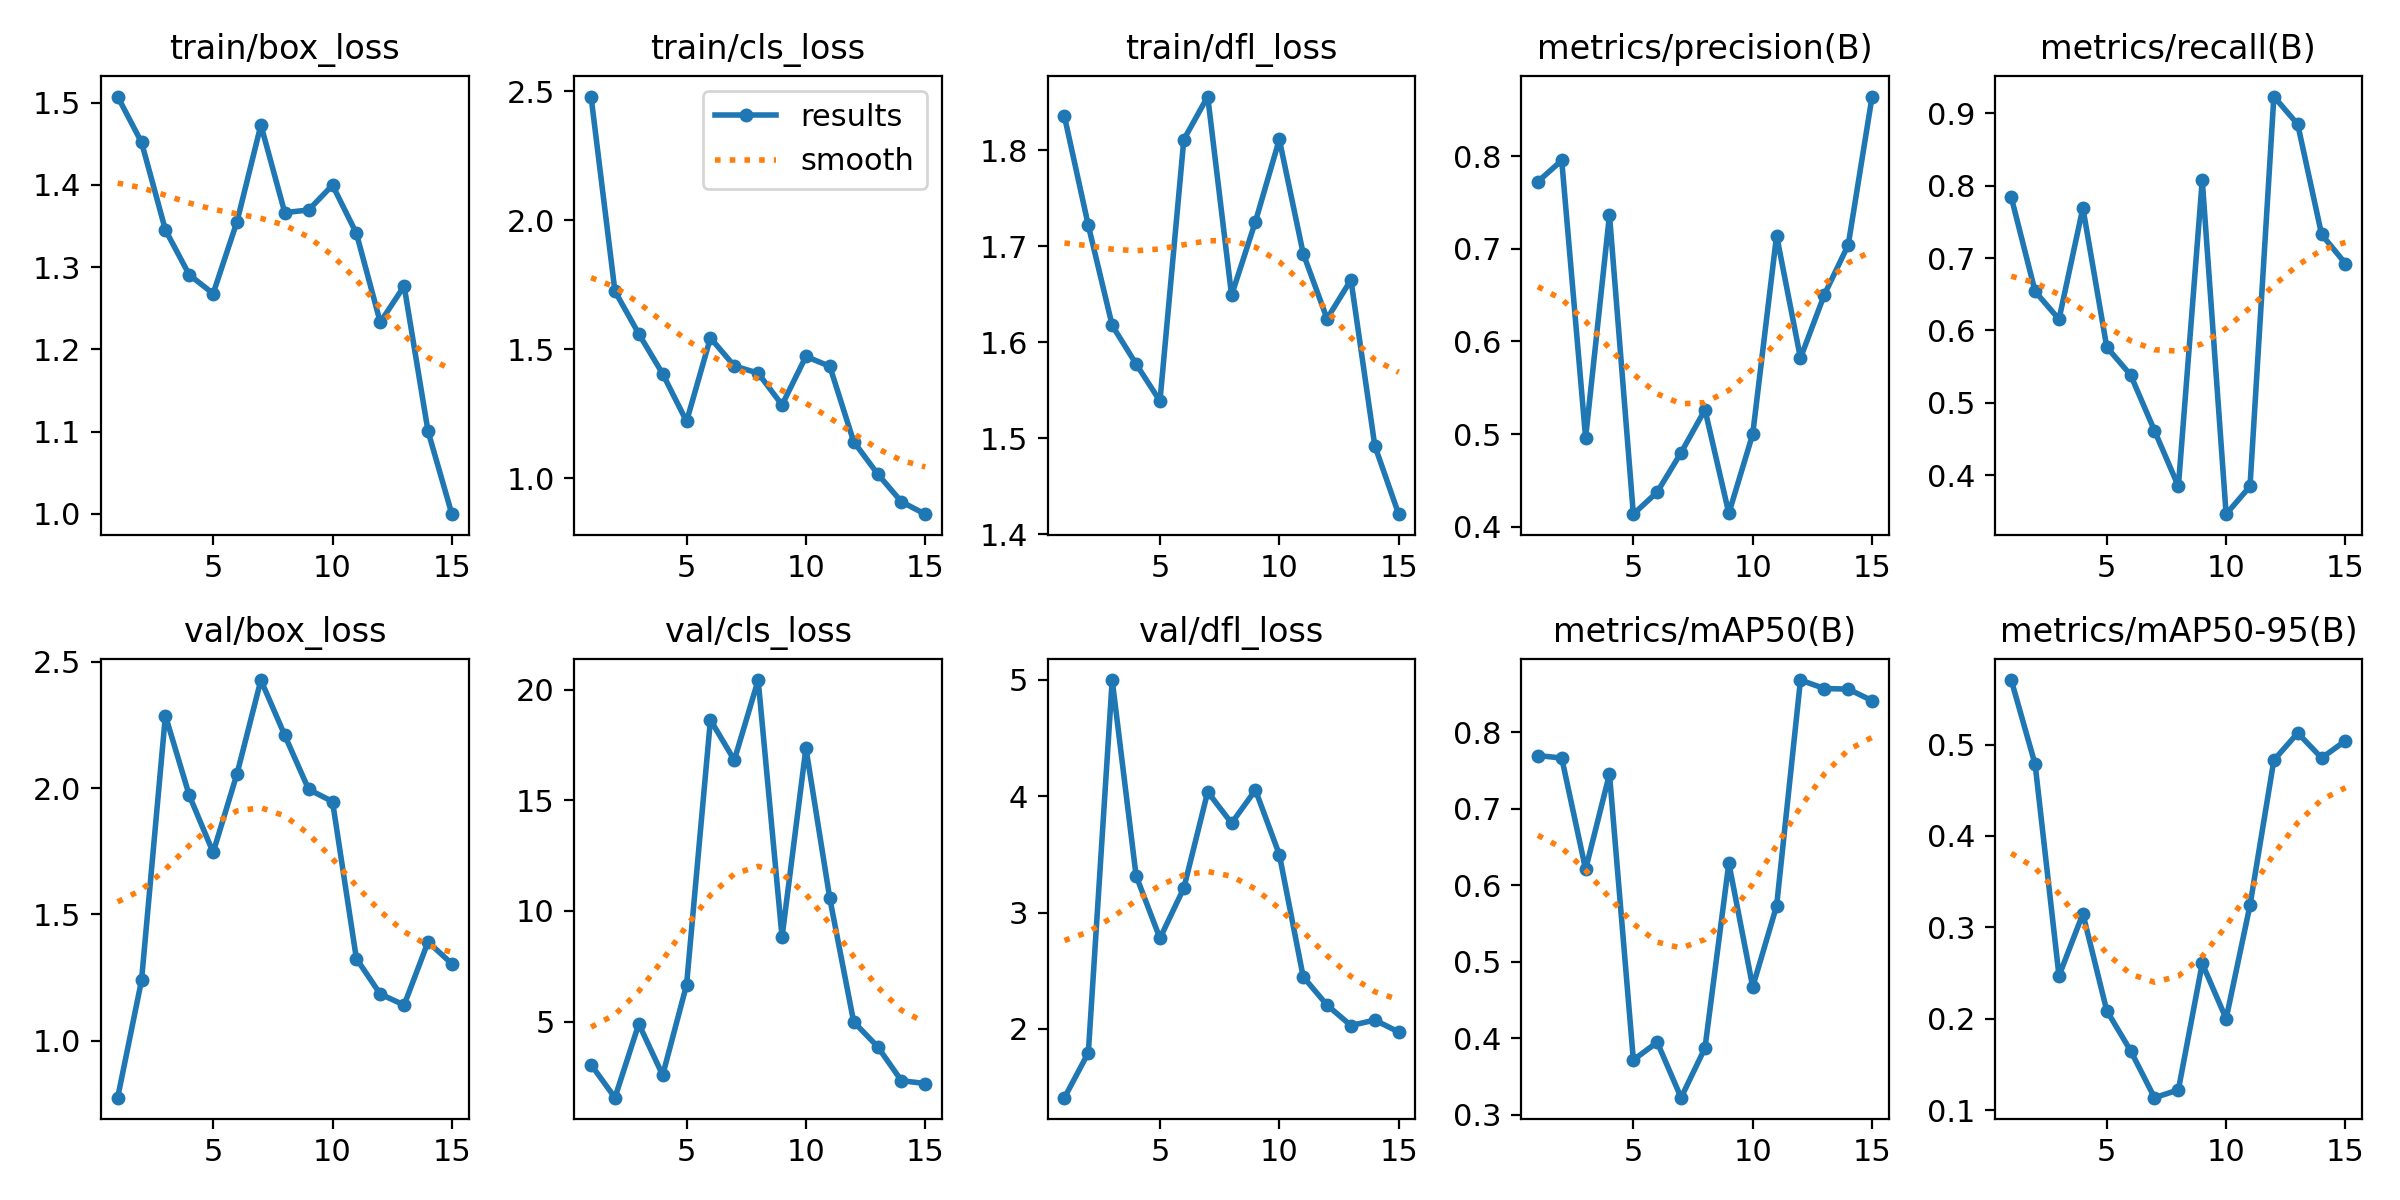

Source data for this figure (header and first rows):
epoch, train/box_loss, train/cls_loss, train/dfl_loss, metrics/precision(B), metrics/recall(B), metrics/mAP50(B), metrics/mAP50-95(B), val/box_loss, val/cls_loss, val/dfl_loss, lr/pg0, lr/pg1, lr/pg2
1, 1.507, 2.48, 1.835, 0.7725, 0.7841, 0.7698, 0.5705, 0.7744, 3.054, 1.408, 0.0001, 0.0001, 0.0001
2, 1.452, 1.726, 1.722, 0.7953, 0.6539, 0.7666, 0.4783, 1.239, 1.561, 1.794, 0.0002055, 0.0002055, 0.0002055
3, 1.345, 1.56, 1.618, 0.4961, 0.6154, 0.621, 0.2468, 2.287, 4.895, 4.999, 0.0002951, 0.0002951, 0.0002951
4, 1.291, 1.406, 1.577, 0.7365, 0.7692, 0.7457, 0.3149, 1.971, 2.579, 3.317, 0.0003689, 0.0003689, 0.0003689
5, 1.268, 1.221, 1.539, 0.4136, 0.5769, 0.3717, 0.2088, 1.745, 6.659, 2.778, 0.0004269, 0.0004269, 0.0004269
6, 1.355, 1.545, 1.811, 0.4375, 0.5385, 0.3948, 0.1649, 2.057, 18.64, 3.21, 0.000469, 0.000469, 0.000469
7, 1.473, 1.436, 1.856, 0.48, 0.4615, 0.3223, 0.1136, 2.428, 16.82, 4.037, 0.0004953, 0.0004953, 0.0004953
8, 1.366, 1.408, 1.649, 0.5263, 0.3846, 0.3873, 0.1221, 2.209, 20.44, 3.768, 0.0005057, 0.0005057, 0.0005057
9, 1.369, 1.285, 1.726, 0.4146, 0.8077, 0.6291, 0.2604, 1.995, 8.823, 4.054, 0.0005003, 0.0005003, 0.0005003
10, 1.4, 1.473, 1.812, 0.5, 0.3462, 0.4673, 0.2, 1.947, 17.36, 3.499, 0.0004791, 0.0004791, 0.0004791
11, 1.341, 1.435, 1.693, 0.7143, 0.3846, 0.5731, 0.3241, 1.325, 10.57, 2.447, 0.000442, 0.000442, 0.000442
12, 1.233, 1.143, 1.625, 0.5821, 0.9231, 0.8686, 0.4829, 1.185, 4.989, 2.204, 0.0003891, 0.0003891, 0.0003891
13, 1.277, 1.018, 1.665, 0.6504, 0.8846, 0.8575, 0.5126, 1.141, 3.872, 2.028, 0.0003203, 0.0003203, 0.0003203
14, 1.101, 0.9096, 1.492, 0.7042, 0.7325, 0.8567, 0.4853, 1.391, 2.33, 2.075, 0.0002357, 0.0002357, 0.0002357
15, 0.9997, 0.8615, 1.421, 0.8643, 0.6923, 0.8417, 0.504, 1.305, 2.199, 1.973, 0.0001353, 0.0001353, 0.0001353
